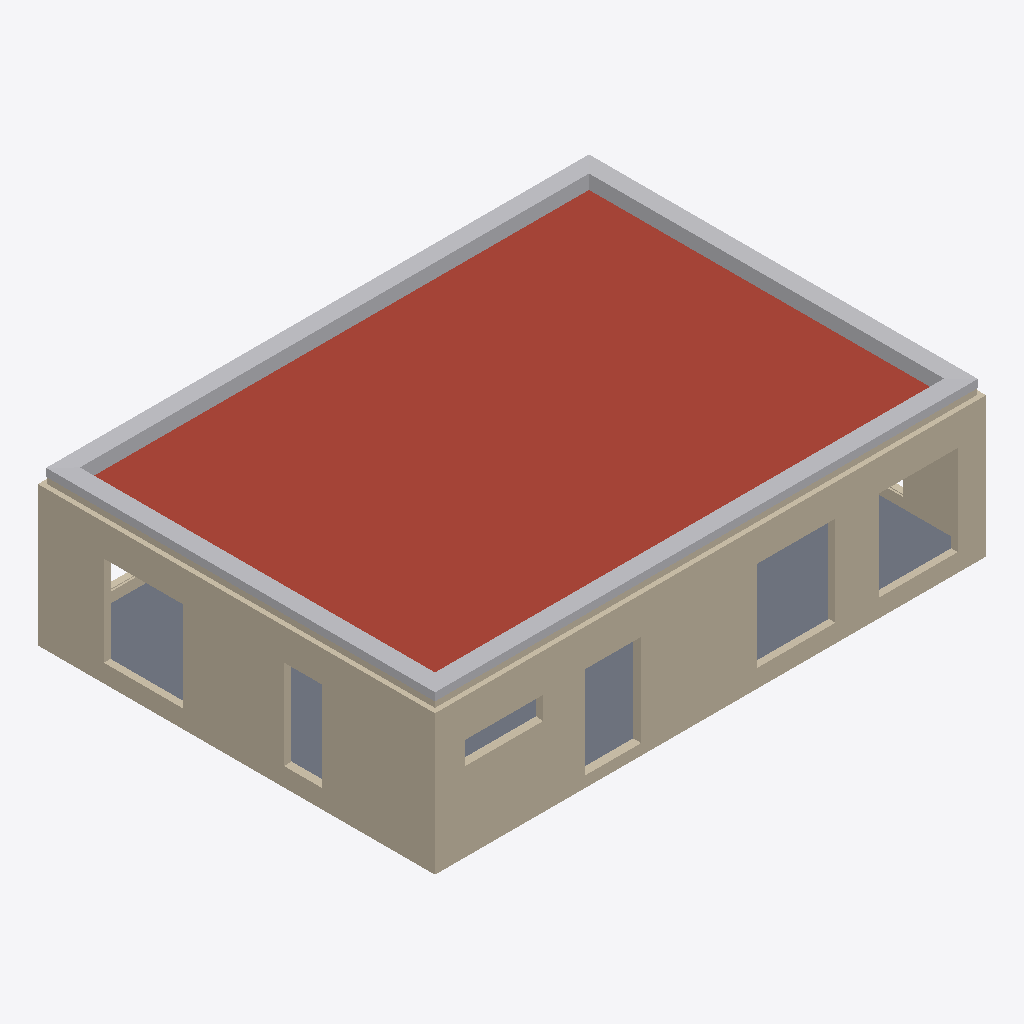
Isometric view of an IFC building model (IFC-SPF (STEP), schema IFC4, length unit metre), seen from the south-west, elements coloured by IFC class: 8 walls (beige), 4 other elements (light grey), 1 roof (red-brown), 1 slab (grey).
Extent 13.6 m × 9.8 m × 3.8 m (x, y, z). Elements (14): 8 IfcWall, 4 IfcBuildingElementProxy, 1 IfcRoof, 1 IfcSlab.

HEADER;
FILE_DESCRIPTION(('ViewDefinition [DesignTransferView_V1.0]','RevitIdentifiers [VersionGUID: [number]-997d-45b0-9862-c9e630a65e72, NumberOfSaves: 30]','CoordinateReference [CoordinateBase: Gemeinsam genutzte Koordinaten, ProjectSite: Intern]'),'2;1');
FILE_NAME('2018_01','2024-02-29T12:40:32+01:00',(''),(''),'ODA SDAI 24.3','Autodesk Revit 24.1.10.25 (DEU) - IFC 24.1.10.25','');
FILE_SCHEMA(('IFC4'));
ENDSEC;
DATA;
#105=IFCPROJECT('3xPXXKA_D5qvpgR4yatGJG',#18,'2018_01',$,$,'','Projekt  Status',(#100),#97);
#136=IFCSITE('3xPXXKA_D5qvpgR4yatGJI',#18,'Oberfläche:2525189',$,$,#135,#133,$,.ELEMENT.,$,$,$,$,$);
#346=IFCROOF('0pID_6E5D4zP33n7Gap1wQ',#18,'Basisdach:Flachdachaufbau begrünt Nachhaltiges Baumanagement:2510159',$,'Basisdach:Flachdachaufbau begrünt Nachhaltiges Baumanagement',#344,$,'2510159',.NOTDEFINED.);
#324=IFCWALL('0pID_6E5D4zP33n7Gap1NH',#18,'Basiswand:Stahlbeton 200:2508292',$,'Basiswand:Stahlbeton 200',#312,#323,'2508292',.NOTDEFINED.);
#157=IFCWALL('3o11Gt4cz1dAvhJX3pjZAt',#18,'Basiswand:Stahlbeton 200:2497076',$,'Basiswand:Stahlbeton 200',#142,#156,'2497076',.NOTDEFINED.);
#218=IFCSLAB('2guNVtGwn2MP8OG298cN9I',#18,'Geschossdecke:Stahlbeton C25/30 (2% Bewehrung):2502183',$,'Geschossdecke:Stahlbeton C25/30 (2% Bewehrung)',#202,#217,'2502183',.FLOOR.);
#1154=IFCBUILDINGELEMENTPROXY('3DInixNarDr8m6AVai6K7h',#18,'2517471',$,$,#875,#1153,'2517471',.NOTDEFINED.);
#852=IFCBUILDINGELEMENTPROXY('3DInixNarDr8m6AVai6K7g',#18,'2517470',$,$,#570,#851,'2517470',.NOTDEFINED.);
#1734=IFCBUILDINGELEMENTPROXY('3DInixNarDr8m6AVai6K7L',#18,'2517473',$,$,#1455,#1733,'2517473',.NOTDEFINED.);
#1444=IFCBUILDINGELEMENTPROXY('3DInixNarDr8m6AVai6K7K',#18,'2517472',$,$,#1165,#1443,'2517472',.NOTDEFINED.);
#292=IFCWALL('0pID_6E5D4zP33n7Gap1U0',#18,'Basiswand:Stahlbeton 200:2507861',$,'Basiswand:Stahlbeton 200',#280,#291,'2507861',.NOTDEFINED.);
#446=IFCWALL('3DInixNarDr8m6AVai6Kme',#18,'Basiswand:Attika:2515996',$,'Basiswand:Attika',#434,#445,'2515996',.NOTDEFINED.);
#519=IFCWALL('3DInixNarDr8m6AVai6Kq9',#18,'Basiswand:Attika:2516285',$,'Basiswand:Attika',#507,#518,'2516285',.NOTDEFINED.);
#260=IFCWALL('0pID_6E5D4zP33n7Gap1VM',#18,'Basiswand:Stahlbeton 200:2507779',$,'Basiswand:Stahlbeton 200',#248,#259,'2507779',.NOTDEFINED.);
#486=IFCWALL('3DInixNarDr8m6AVai6Kn8',#18,'Basiswand:Attika:2516092',$,'Basiswand:Attika',#474,#485,'2516092',.NOTDEFINED.);
#551=IFCWALL('3DInixNarDr8m6AVai6Ks_',#18,'Basiswand:Attika:2516362',$,'Basiswand:Attika',#539,#550,'2516362',.NOTDEFINED.);
ENDSEC;